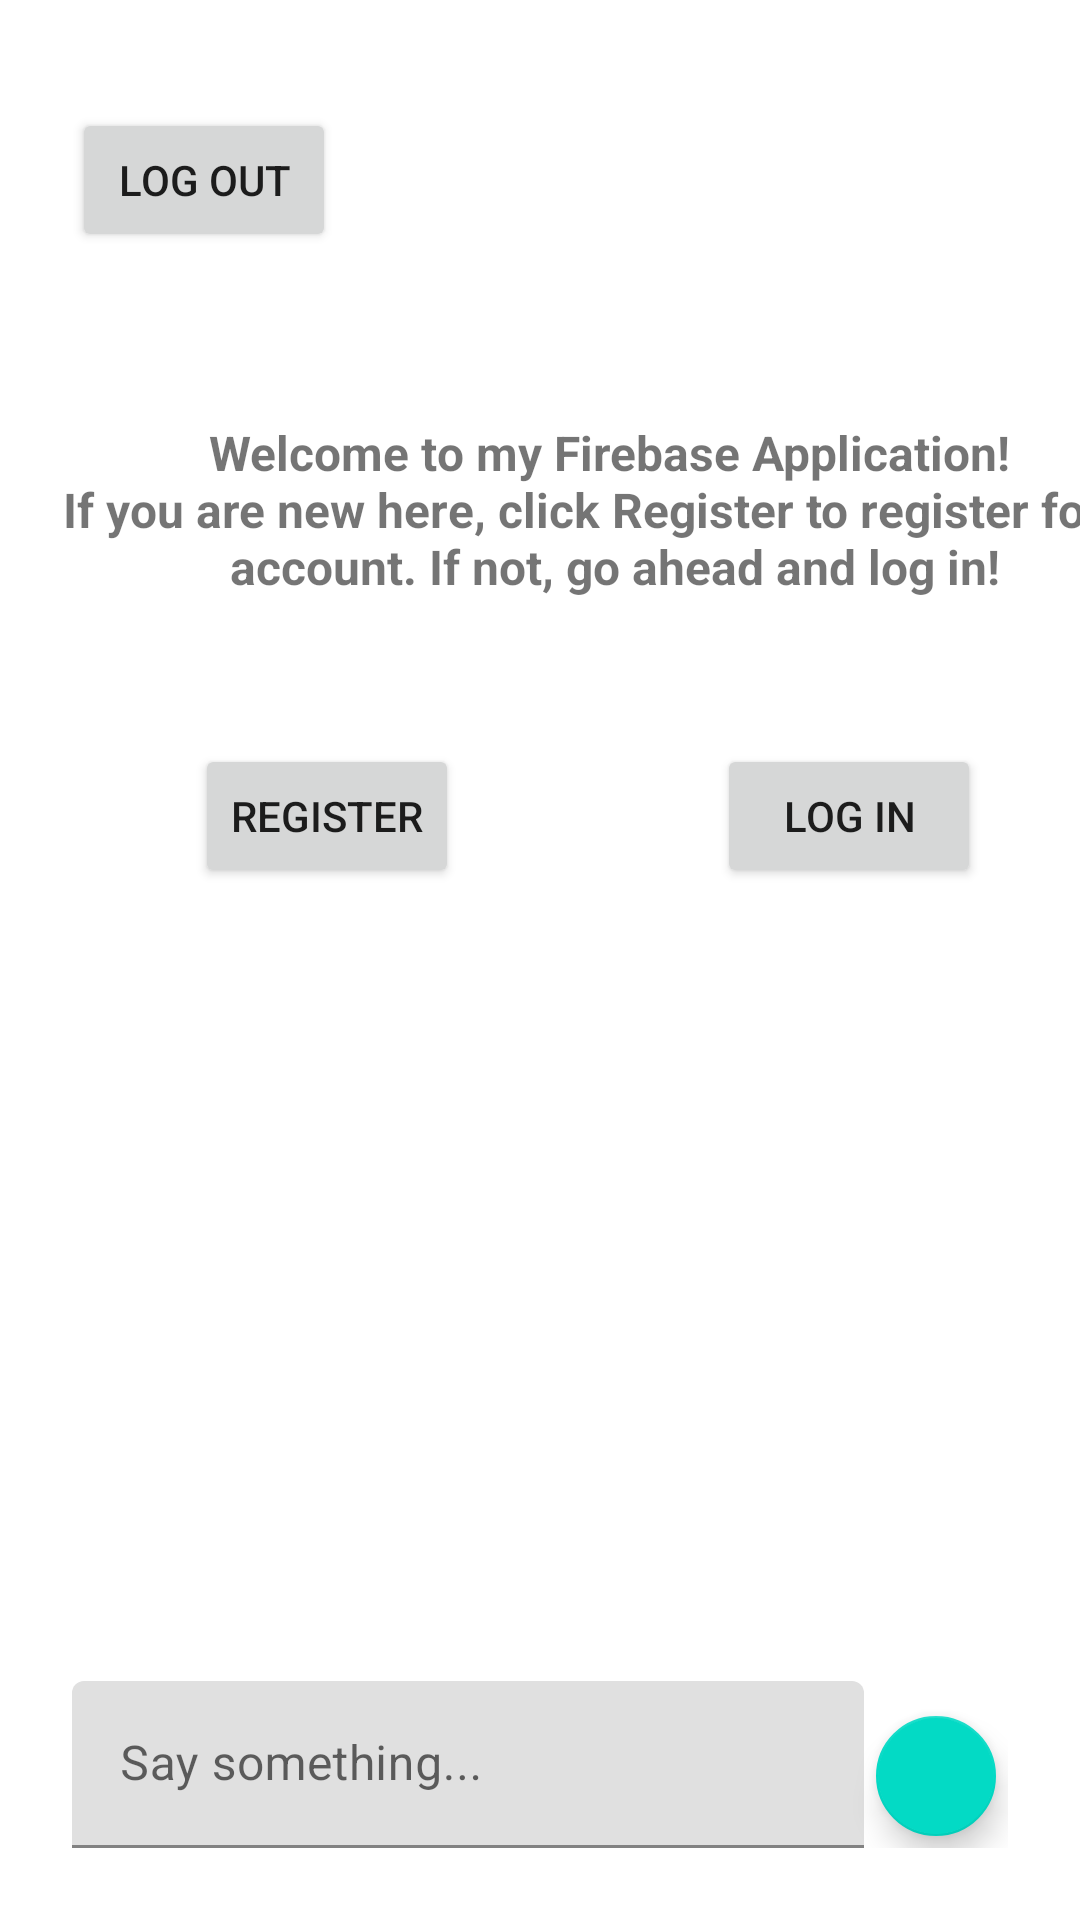

This screen was rendered from an Android layout file. Write that file and the resources it references.
<!-- AndroidManifest.xml: application theme Theme.FirebaseEKG -->
<!-- res/layout/activity_main.xml -->
<?xml version="1.0" encoding="utf-8"?>
<RelativeLayout
    xmlns:android="http://schemas.android.com/apk/res/android"
    xmlns:app="http://schemas.android.com/apk/res-auto"
    xmlns:tools="http://schemas.android.com/tools"
    android:layout_width="match_parent"
    android:layout_height="match_parent"
    tools:context=".MainActivity"
    android:orientation="vertical">

    <androidx.constraintlayout.widget.ConstraintLayout
        android:id="@+id/noUserPanel"
        android:layout_width="fill_parent"
        android:layout_height="fill_parent"
        android:gravity="center"
        tools:context=".MainActivity">

        <Button
            android:id="@+id/btn_register"
            android:layout_width="wrap_content"
            android:layout_height="wrap_content"
            android:layout_marginTop="32dp"
            android:text="@string/register"
            app:layout_constraintEnd_toEndOf="parent"
            app:layout_constraintHorizontal_bias="0.239"
            app:layout_constraintStart_toStartOf="parent"
            app:layout_constraintTop_toBottomOf="@+id/welcomeText" />

        <Button
            android:id="@+id/btn_login"
            android:layout_width="wrap_content"
            android:layout_height="wrap_content"
            android:layout_marginStart="239dp"
            android:layout_marginTop="32dp"
            android:layout_marginEnd="84dp"
            android:text="@string/log_in"
            app:layout_constraintEnd_toEndOf="parent"
            app:layout_constraintHorizontal_bias="0.0"
            app:layout_constraintStart_toStartOf="parent"
            app:layout_constraintTop_toBottomOf="@+id/welcomeText" />

        <TextView
            android:id="@+id/welcomeText"
            android:layout_width="386dp"
            android:layout_height="76dp"
            android:layout_marginStart="12dp"
            android:layout_marginTop="140dp"
            android:text="@string/welcome_msg"
            android:textAlignment="center"
            android:textSize="16sp"
            android:textStyle="bold"
            app:layout_constraintLeft_toLeftOf="parent"
            app:layout_constraintRight_toRightOf="parent"
            app:layout_constraintStart_toStartOf="parent"
            app:layout_constraintTop_toTopOf="parent" />

    </androidx.constraintlayout.widget.ConstraintLayout>

    <RelativeLayout
        android:id="@+id/chatMessage"
        android:layout_width="match_parent"
        android:layout_height="match_parent"
        android:paddingLeft="24dp"
        android:paddingTop="24dp"
        android:paddingRight="24dp"
        android:paddingBottom="24dp"
        tools:context=".MainActivity">

        <Button
            android:id="@+id/btn_logout"
            android:layout_width="wrap_content"
            android:layout_height="wrap_content"
            android:layout_marginTop="12dp"
            android:layout_marginEnd="12dp"
            android:text="@string/log_out" />

        <com.google.android.material.floatingactionbutton.FloatingActionButton
            android:id="@+id/fab"
            android:layout_width="wrap_content"
            android:layout_height="wrap_content"
            android:layout_alignParentEnd="true"
            android:layout_alignParentBottom="true"
            android:clickable="true"
            android:src="@drawable/send_arrow"
            android:tint="@android:color/white"
            app:fabSize="mini"
            tools:ignore="SpeakableTextPresentCheck" />

        <com.google.android.material.textfield.TextInputLayout
            android:layout_width="match_parent"
            android:layout_height="wrap_content"
            android:layout_alignParentStart="true"
            android:layout_alignParentBottom="true"
            android:layout_toLeftOf="@id/fab">

            <EditText
                android:id="@+id/input"
                android:layout_width="match_parent"
                android:layout_height="wrap_content"
                android:hint="Say something..."
                tools:ignore="SpeakableTextPresentCheck" />
        </com.google.android.material.textfield.TextInputLayout>

        <ListView
            android:id="@+id/list_of_messages"
            android:layout_width="387dp"
            android:layout_height="542dp"
            android:layout_above="@id/fab"
            android:layout_alignParentStart="true"
            android:layout_alignParentTop="true"
            android:layout_marginStart="0dp"
            android:layout_marginTop="68dp"
            android:layout_marginBottom="26dp"
            android:divider="@android:color/transparent"
            android:dividerHeight="16dp" />

    </RelativeLayout>

</RelativeLayout>
<!-- resources referenced by this layout -->
<resources>
  <string name="log_in">Log in</string>
  <string name="log_out">Log out</string>
  <string name="register">Register</string>
  <string name="welcome_msg">Welcome to my Firebase Application!
          \nIf you are new here, click Register to register for an account. If not, go ahead and log in!</string>
  <style name="Theme.FirebaseEKG" parent="Theme.MaterialComponents.DayNight.DarkActionBar">
          
          <item name="colorPrimary">@color/purple_500</item>
          <item name="colorPrimaryVariant">@color/purple_700</item>
          <item name="colorOnPrimary">@color/white</item>
          
          <item name="colorSecondary">@color/teal_200</item>
          <item name="colorSecondaryVariant">@color/teal_700</item>
          <item name="colorOnSecondary">@color/black</item>
          
          <item name="android:statusBarColor">?attr/colorPrimaryVariant</item>
          
      </style>
  <!-- not gathered from this repository: default colours our renderer supplied (Android Studio template values) -->
  <color name="purple_500">#FF6200EE</color>
  <color name="purple_700">#FF3700B3</color>
  <color name="teal_200">#FF03DAC5</color>
  <color name="teal_700">#FF018786</color>
  <color name="black">#FF000000</color>
  <color name="white">#FFFFFFFF</color>
</resources>
